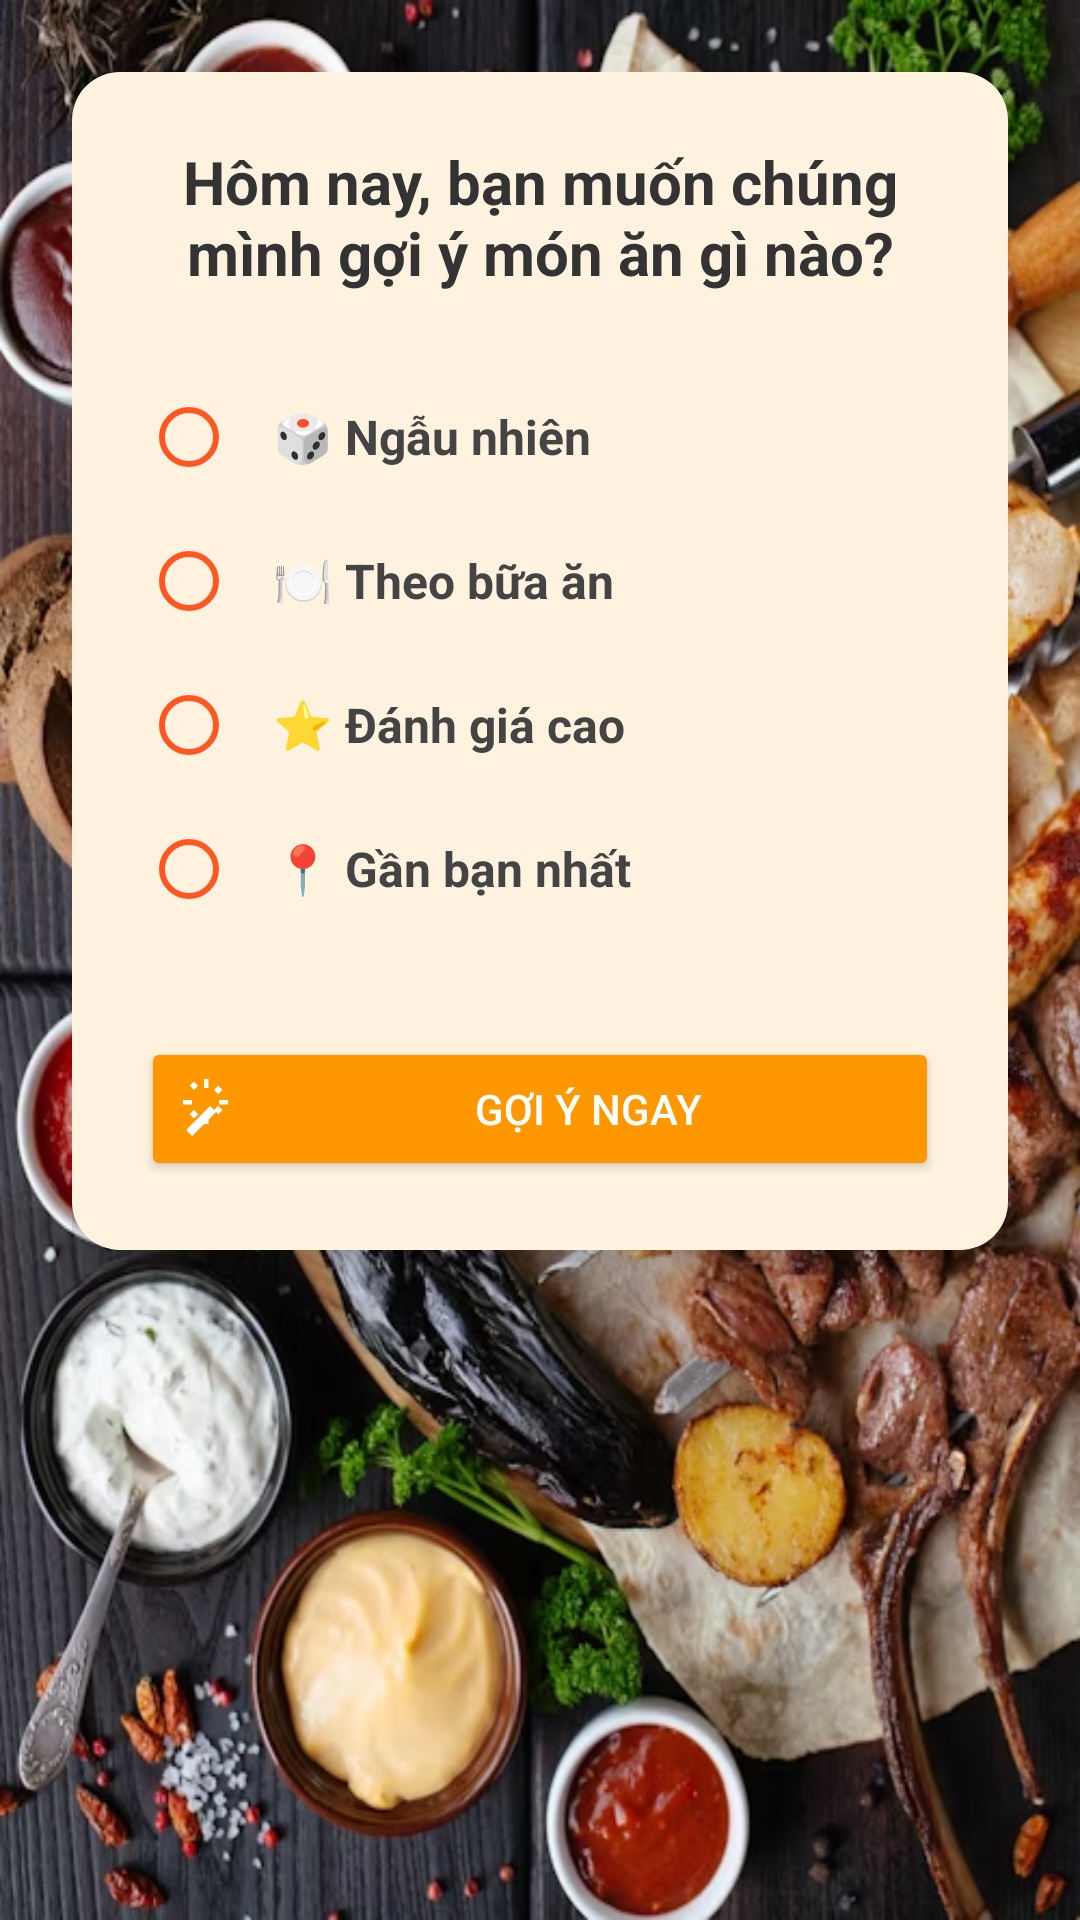

Write the Android layout XML for this screen, with the resource values it uses.
<!-- AndroidManifest.xml: application theme Theme.AppCompat.Light.NoActionBar -->
<!-- res/layout/activity_suggestion_choice.xml -->
<?xml version="1.0" encoding="utf-8"?>
<LinearLayout xmlns:android="http://schemas.android.com/apk/res/android"
    android:id="@+id/layout_suggestion_choice"
    android:layout_width="match_parent"
    android:layout_height="match_parent"
    android:background="@drawable/bg_gradient"
    android:padding="24dp"
    android:fillViewport="true">

    <LinearLayout
        android:orientation="vertical"
        android:layout_width="match_parent"
        android:layout_height="wrap_content"
        android:background="@drawable/bg_card"
        android:padding="23dp"
        android:elevation="8dp"
        android:clipToPadding="false">

        
        <TextView
            android:id="@+id/tvSuggestionTitle"
            android:layout_width="match_parent"
            android:layout_height="wrap_content"
            android:text="Hôm nay, bạn muốn chúng mình gợi ý món ăn gì nào?"
            android:textSize="20sp"
            android:textStyle="bold"
            android:textColor="#333"
            android:gravity="center"
            android:layout_marginBottom="24dp" />

        
        <RadioGroup
            android:id="@+id/rgType"
            android:orientation="vertical"
            android:layout_width="match_parent"
            android:layout_height="wrap_content">

            <RadioButton
                android:id="@+id/rb0"
                style="@style/StyledRadioButton"
                android:padding="12dp"
                android:minHeight="48dp"
                android:minWidth="48dp"
                android:textStyle="bold"
                android:text="🎲 Ngẫu nhiên" />

            <RadioButton
                android:id="@+id/rb1"
                style="@style/StyledRadioButton"
                android:padding="12dp"
                android:minHeight="48dp"
                android:minWidth="48dp"
                android:textStyle="bold"
                android:text="🍽️ Theo bữa ăn" />

            <RadioButton
                android:id="@+id/rb2"
                style="@style/StyledRadioButton"
                android:padding="12dp"
                android:minHeight="48dp"
                android:minWidth="48dp"
                android:textStyle="bold"
                android:text="⭐ Đánh giá cao" />

            <RadioButton
                android:id="@+id/rb3"
                style="@style/StyledRadioButton"
                android:padding="12dp"
                android:minHeight="48dp"
                android:minWidth="48dp"
                android:textStyle="bold"
                android:text="📍 Gần bạn nhất" />
        </RadioGroup>

        
        <Button
            android:id="@+id/btnSuggest"
            android:layout_width="match_parent"
            android:layout_height="wrap_content"
            android:layout_marginTop="32dp"
            android:backgroundTint="@color/colorPrimary"
            android:textColor="@android:color/white"
            android:text="GỢI Ý NGAY"
            android:textAllCaps="true"
            android:elevation="4dp"
            android:drawableLeft="@drawable/ic_magic_wand"
            android:drawablePadding="8dp" />
    </LinearLayout>
</LinearLayout>
<!-- resources referenced by this layout -->
<resources>
  <color name="colorPrimary">#FF9800</color>
  <!-- drawable bg_card (drawable) -->
  <shape xmlns:android="http://schemas.android.com/apk/res/android"
      android:shape="rectangle">
      <solid android:color="#FFF3E0"/>
      <corners android:radius="16dp"/>
      <padding android:left="16dp" android:right="16dp" android:top="16dp" android:bottom="16dp" />
      <elevation android:state_enabled="true" />
  </shape>
  <!-- drawable bg_gradient: png bitmap (drawable, 990240 bytes) -->
  <!-- drawable ic_magic_wand (drawable) -->
  <vector xmlns:android="http://schemas.android.com/apk/res/android"
      android:width="24dp"
      android:height="24dp"
      android:viewportWidth="24"
      android:viewportHeight="24">
      <path
          android:fillColor="#FFFFFF"
          android:pathData="M9,2L9,5L10.5,5L10.5,2zM4.22,4.22L5.64,5.64L7.05,4.22L5.64,2.81zM2,9L5,9L5,10.5L2,10.5zM4.22,13.78L5.64,12.36L7.05,13.78L5.64,15.19zM9,14L9,17L10.5,17L10.5,14zM13.78,13.78L12.36,12.36L13.78,10.95L15.19,12.36zM17,9L14,9L14,10.5L17,10.5zM13.78,4.22L12.36,5.64L13.78,7.05L15.19,5.64zM11,11L3,19L5,21L13,13z" />
  </vector>
  <style name="StyledRadioButton">
          <item name="android:layout_width">match_parent</item>
          <item name="android:layout_height">wrap_content</item>
          <item name="android:textColor">#444</item>
          <item name="android:buttonTint">#FF5722</item>
          <item name="android:background">?android:attr/selectableItemBackground</item>
          <item name="android:padding">12dp</item>
          <item name="android:textSize">16sp</item>
      </style>
</resources>
